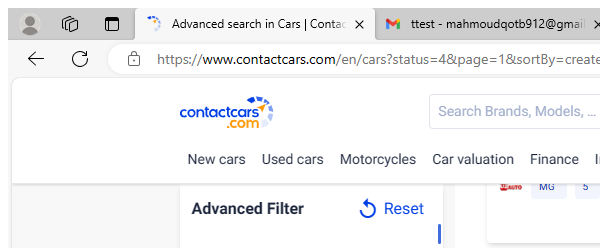
Task: Robotic Enterprise Framework
Workflow: SelectBrandName

Step 1: Attach Browser 'msedge.exe Advanced' in window '*Contactcars*' (msedge.exe)

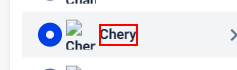
Step 2: find the button '{0}'

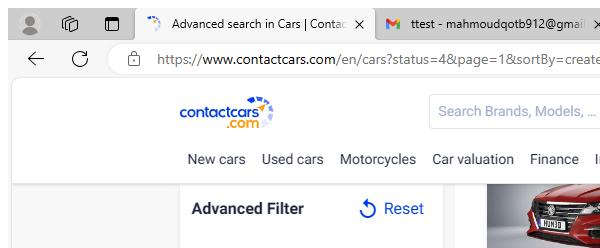
Step 3 [try]: AB Contactcars Advanced Search 'chrome.exe Advanced' in window '*Contactcars*' (msedge.exe)

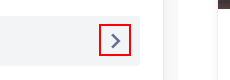
Step 4 [try]: click on the element 'chevron_right'

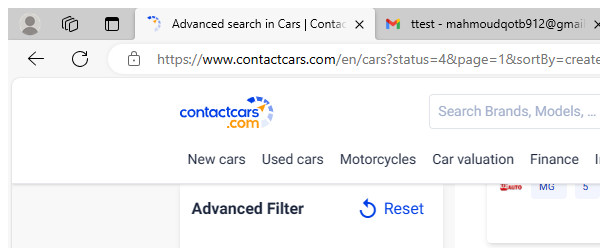
Step 5: Attach Browser 'msedge.exe Advanced' in window '*Contactcars*' (msedge.exe)

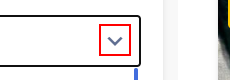
Step 6: get-attribute of the element 'chevron_right'